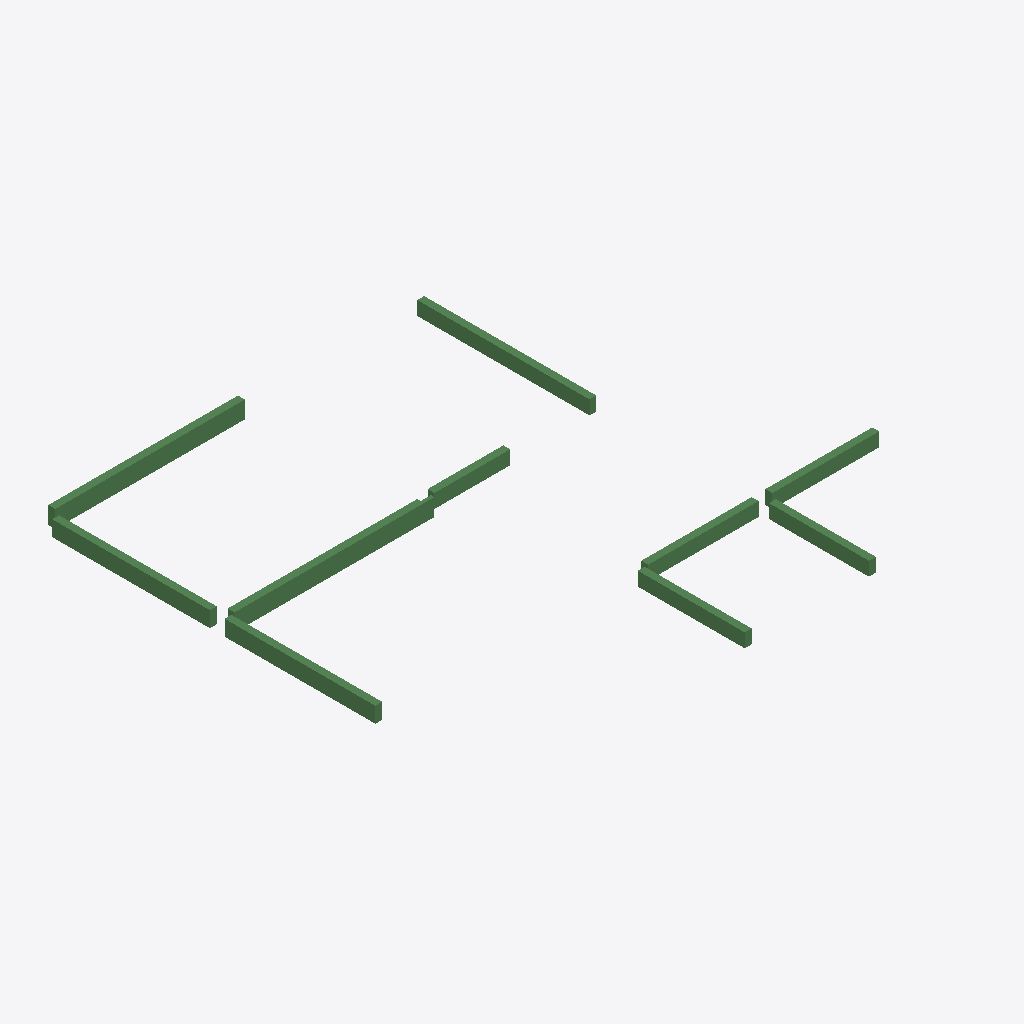
Isometric view of an IFC building model (IFC-SPF (STEP), schema IFC2X3, length unit millimetre), seen from the south-west, elements coloured by IFC class: 10 beams (green).
Extent 14.2 m × 13.3 m × 0.5 m (x, y, z). Storeys (1): 4层 at 9.00 m. Elements (10): 10 IfcBeam.

HEADER;
FILE_DESCRIPTION((''),'2;1');
FILE_NAME('','2023-05-09T17:19:20',(''),(''),'','BIMserver','');
FILE_SCHEMA(('IFC2X3'));
ENDSEC;
DATA;
#205=IFCPROJECT('1J5sbZvdvB_hhZ5d_ASqfT',#50,'项目编号',$,$,'项目名称','项目状态',(#55),#1);
#178=IFCSITE('1J5sbZvdvB_hhZ5d_ASqfV',#50,'Default',$,'',#179,$,$,.ELEMENT.,(42,21,31,181945),(-71,-3,-24,-263305),0.0,$,$);
#196=IFCBUILDING('1J5sbZvdvB_hhZ5d_ASqfS',#50,'',$,$,#197,$,'',.ELEMENT.,$,$,$);
#174=IFCBUILDINGSTOREY('1J5sbZvdvB_hhZ5dzrZwck',#50,'4层',$,$,#175,$,'4层',.ELEMENT.,9000.00000000052);
#265=IFCBEAM('0rm6_PkL9Cs8aVAPDlpizI',#50,'混凝土 - 矩形梁:住宅楼梁200 x 500mm:282721',$,'混凝土 - 矩形梁:住宅楼梁200 x 500mm:212828',#252,#78,'282721');
#264=IFCBEAM('0rm6_PkL9Cs8aVAPDlpizi',#50,'混凝土 - 矩形梁:住宅楼梁200 x 500mm:282719',$,'混凝土 - 矩形梁:住宅楼梁200 x 500mm:212828',#250,#75,'282719');
#262=IFCBEAM('0rm6_PkL9Cs8aVAPDlpize',#50,'混凝土 - 矩形梁:住宅楼梁200 x 400mm:282715',$,'混凝土 - 矩形梁:住宅楼梁200 x 400mm:212867',#246,#69,'282715');
#267=IFCBEAM('0rm6_PkL9Cs8aVAPDlpizM',#50,'混凝土 - 矩形梁:住宅楼梁200 x 450mm:282725',$,'住宅楼梁200 x 450mm',#256,#83,'282725');
#266=IFCBEAM('0rm6_PkL9Cs8aVAPDlpizG',#50,'混凝土 - 矩形梁:住宅楼梁200 x 450mm:282723',$,'住宅楼梁200 x 450mm',#254,#81,'282723');
#261=IFCBEAM('0rm6_PkL9Cs8aVAPDlpizg',#50,'混凝土 - 矩形梁:住宅楼梁200 x 400mm:282713',$,'混凝土 - 矩形梁:住宅楼梁200 x 400mm:212867',#244,#66,'282713');
#258=IFCBEAM('0rm6_PkL9Cs8aVAPDlpizW',#50,'混凝土 - 矩形梁:住宅楼梁200 x 400mm:282707',$,'混凝土 - 矩形梁:住宅楼梁200 x 400mm:212867',#235,#57,'282707');
#259=IFCBEAM('0rm6_PkL9Cs8aVAPDlpizc',#50,'混凝土 - 矩形梁:住宅楼梁200 x 400mm:282709',$,'混凝土 - 矩形梁:住宅楼梁200 x 400mm:212867',#240,#60,'282709');
#260=IFCBEAM('0rm6_PkL9Cs8aVAPDlpiza',#50,'混凝土 - 矩形梁:住宅楼梁200 x 400mm:282711',$,'混凝土 - 矩形梁:住宅楼梁200 x 400mm:212867',#242,#63,'282711');
#263=IFCBEAM('0rm6_PkL9Cs8aVAPDlpizk',#50,'混凝土 - 矩形梁:住宅楼梁200 x 400mm:282717',$,'混凝土 - 矩形梁:住宅楼梁200 x 400mm:212867',#248,#72,'282717');
ENDSEC;
